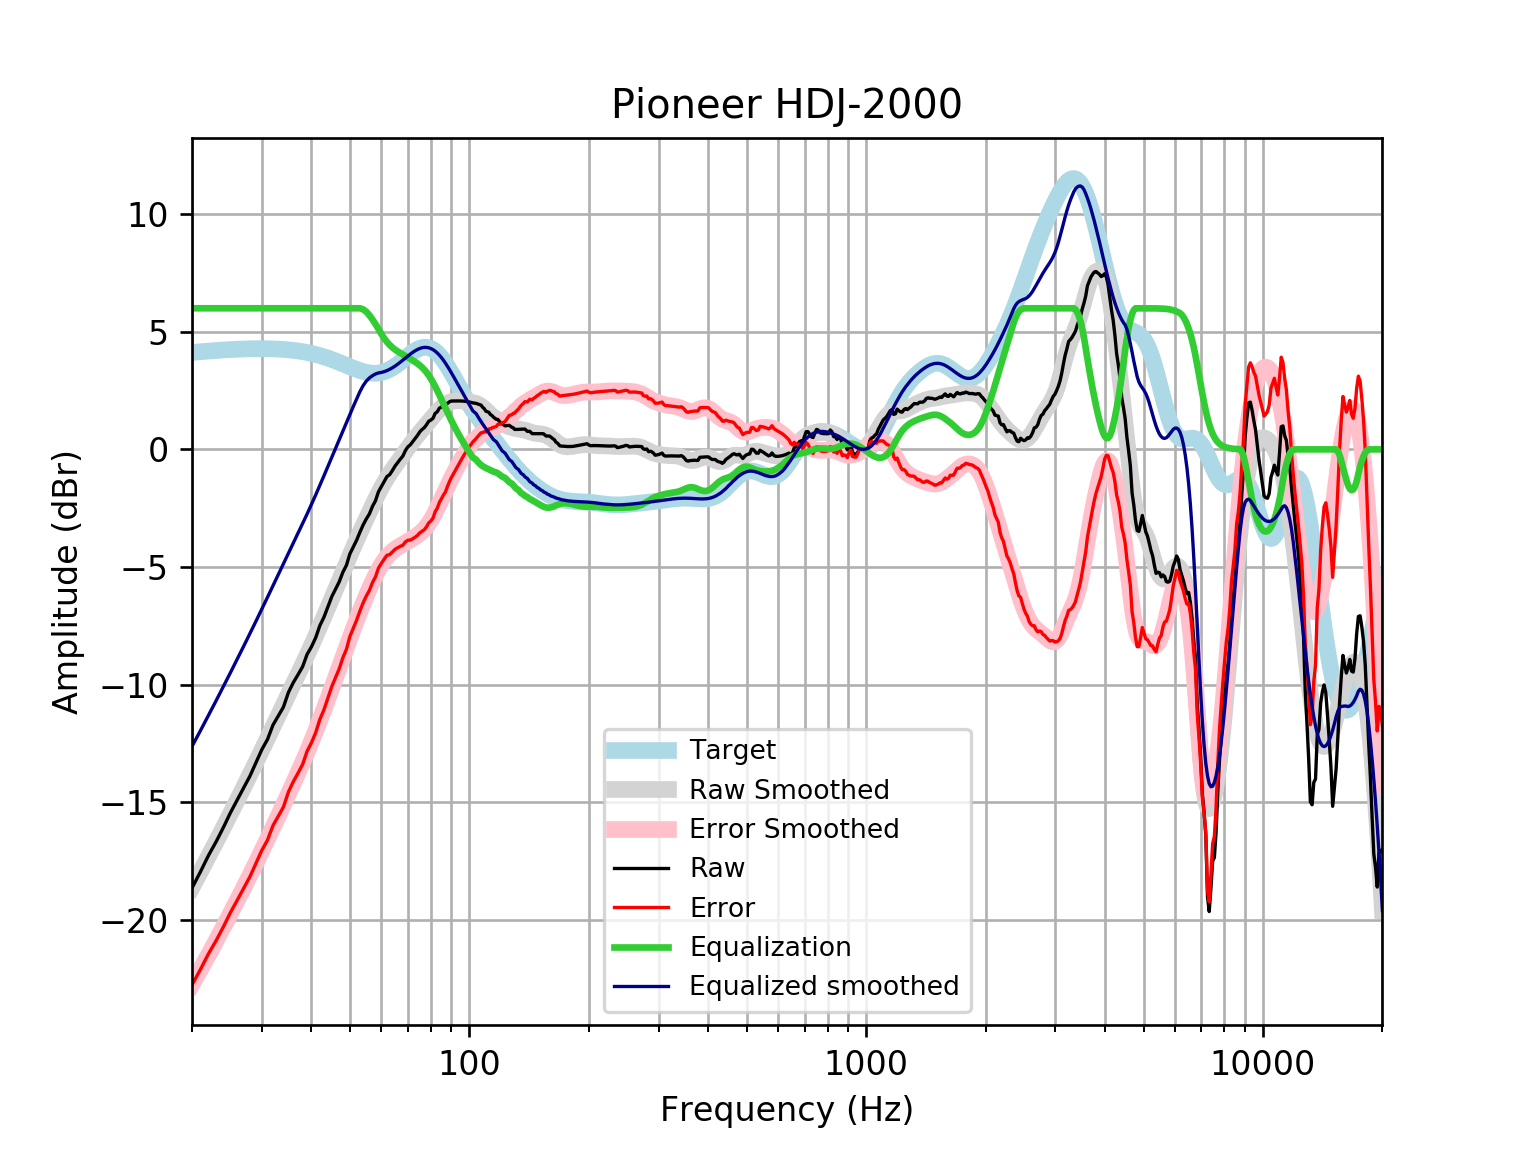

Values plotted in this chart, from the file beside it:
frequency, raw, error, smoothed, error_smoothed, equalization, equalized_raw, equalized_smoothed, target
20, -18.65, -22.77, -18.63, -22.75, 6, -12.65, -12.63, 4.121
21, -17.96, -22.12, -17.96, -22.11, 6.0, -11.96, -11.96, 4.152
22, -17.27, -21.45, -17.32, -21.5, 6.0, -11.27, -11.32, 4.18
23, -16.69, -20.89, -16.69, -20.89, 6, -10.69, -10.69, 4.205
24, -16.07, -20.3, -16.08, -20.31, 6, -10.07, -10.08, 4.227
25, -15.45, -19.69, -15.49, -19.74, 6, -9.447, -9.491, 4.245
26, -14.91, -19.17, -14.92, -19.18, 6.0, -8.911, -8.92, 4.259
27, -14.39, -18.66, -14.37, -18.64, 6.0, -8.386, -8.366, 4.271
28, -13.89, -18.17, -13.83, -18.11, 6.0, -7.887, -7.827, 4.278
29, -13.31, -17.6, -13.3, -17.58, 6, -7.312, -7.301, 4.283
30, -12.76, -17.04, -12.79, -17.07, 6.0, -6.76, -6.787, 4.284
31, -12.33, -16.61, -12.29, -16.57, 6, -6.331, -6.285, 4.281
32, -11.72, -15.99, -11.8, -16.07, 6, -5.72, -5.798, 4.275
33, -11.33, -15.59, -11.32, -15.59, 6.0, -5.329, -5.324, 4.265
34, -10.96, -15.21, -10.87, -15.12, 6, -4.955, -4.866, 4.251
35, -10.33, -14.57, -10.42, -14.66, 6, -4.333, -4.422, 4.233
36, -9.916, -14.13, -9.992, -14.2, 6, -3.916, -3.992, 4.211
37, -9.579, -13.76, -9.571, -13.76, 6.0, -3.579, -3.571, 4.185
38, -9.24, -13.39, -9.158, -13.31, 6, -3.24, -3.158, 4.155
39, -8.717, -12.84, -8.749, -12.87, 6, -2.717, -2.749, 4.12
40, -8.394, -12.47, -8.341, -12.42, 6, -2.394, -2.341, 4.08
41, -8.005, -12.04, -7.935, -11.97, 6, -2.005, -1.935, 4.037
42, -7.492, -11.48, -7.529, -11.52, 6, -1.492, -1.529, 3.989
43, -7.14, -11.08, -7.126, -11.06, 6, -1.14, -1.126, 3.937
44, -6.697, -10.58, -6.728, -10.61, 6.0, -0.6973, -0.7279, 3.881
45, -6.265, -10.09, -6.336, -10.16, 6, -0.2648, -0.3355, 3.823
46, -5.942, -9.704, -5.951, -9.711, 6.0, 0.05758, 0.04896, 3.762
47, -5.629, -9.329, -5.575, -9.273, 6.0, 0.3709, 0.4246, 3.7
48, -5.224, -8.86, -5.209, -8.844, 6.0, 0.7761, 0.7905, 3.636
49, -4.928, -8.501, -4.854, -8.426, 6, 1.072, 1.146, 3.574
50, -4.44, -7.953, -4.509, -8.021, 6.0, 1.56, 1.491, 3.512
51, -4.145, -7.599, -4.176, -7.629, 6, 1.855, 1.824, 3.454
52, -3.858, -7.258, -3.853, -7.253, 6.0, 2.142, 2.147, 3.4
53, -3.518, -6.869, -3.542, -6.894, 6, 2.482, 2.458, 3.351
54, -3.209, -6.518, -3.24, -6.551, 5.953, 2.744, 2.713, 3.31
55, -2.956, -6.233, -2.947, -6.226, 5.852, 2.896, 2.905, 3.276
56, -2.742, -5.995, -2.663, -5.918, 5.702, 2.96, 3.039, 3.253
57, -2.421, -5.66, -2.388, -5.63, 5.523, 3.102, 3.135, 3.239
58, -2.185, -5.422, -2.123, -5.364, 5.33, 3.144, 3.206, 3.237
59, -1.806, -5.052, -1.872, -5.122, 5.122, 3.316, 3.25, 3.246
60, -1.583, -4.851, -1.637, -4.908, 4.908, 3.325, 3.272, 3.268
61, -1.366, -4.667, -1.418, -4.723, 4.723, 3.358, 3.305, 3.301
62, -1.155, -4.501, -1.217, -4.567, 4.567, 3.413, 3.35, 3.346
63, -1.072, -4.474, -1.032, -4.438, 4.438, 3.366, 3.406, 3.402
64, -0.8945, -4.362, -0.8597, -4.331, 4.331, 3.436, 3.471, 3.468
65, -0.705, -4.246, -0.6971, -4.242, 4.242, 3.537, 3.545, 3.542
66, -0.5581, -4.18, -0.5404, -4.165, 4.165, 3.607, 3.625, 3.622
67, -0.4134, -4.121, -0.387, -4.096, 4.096, 3.683, 3.709, 3.707
68, -0.2809, -4.076, -0.2356, -4.032, 4.032, 3.751, 3.796, 3.796
69, -0.05027, -3.934, -0.08622, -3.97, 3.97, 3.92, 3.884, 3.884
70, 0.1087, -3.862, 0.06033, -3.909, 3.909, 4.018, 3.97, 3.97
71, 0.1949, -3.858, 0.2027, -3.848, 3.848, 4.043, 4.051, 4.053
72, 0.3295, -3.799, 0.3399, -3.786, 3.786, 4.115, 4.126, 4.128
73, 0.4622, -3.733, 0.4711, -3.721, 3.721, 4.183, 4.192, 4.195
74, 0.5921, -3.659, 0.5966, -3.651, 3.651, 4.243, 4.248, 4.251
75, 0.7451, -3.55, 0.717, -3.574, 3.574, 4.319, 4.291, 4.295
76, 0.8457, -3.48, 0.8335, -3.488, 3.488, 4.333, 4.321, 4.325
77, 0.9253, -3.416, 0.9476, -3.389, 3.389, 4.314, 4.336, 4.341
78, 1.049, -3.291, 1.06, -3.276, 3.276, 4.325, 4.336, 4.34
79, 1.198, -3.127, 1.172, -3.148, 3.148, 4.345, 4.32, 4.324
... 553 more rows
